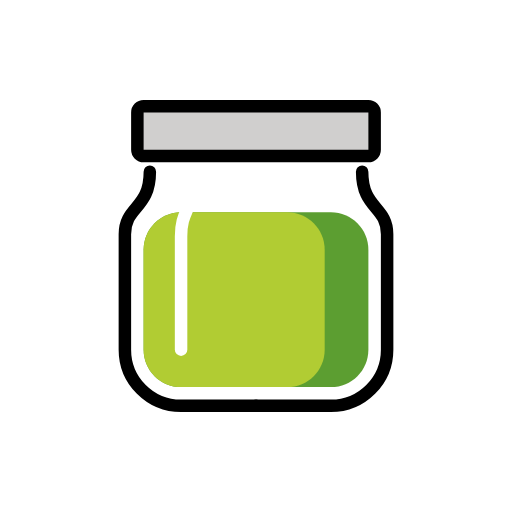
t = 0.00 s
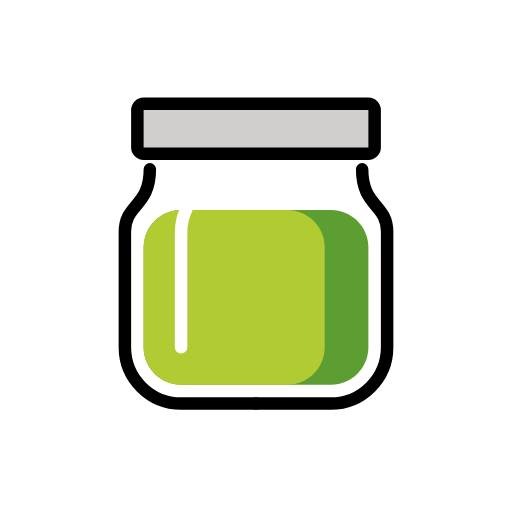
t = 0.48 s
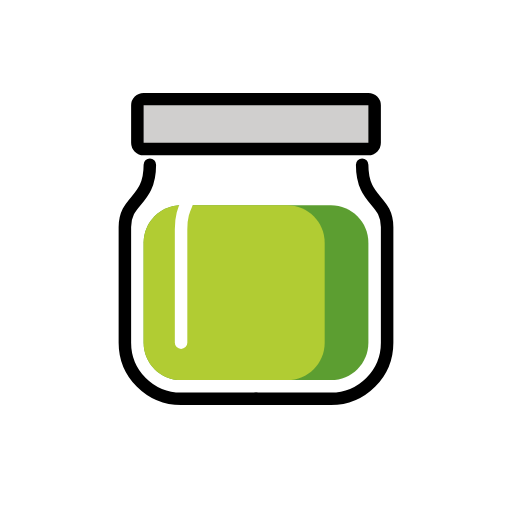
t = 1.43 s
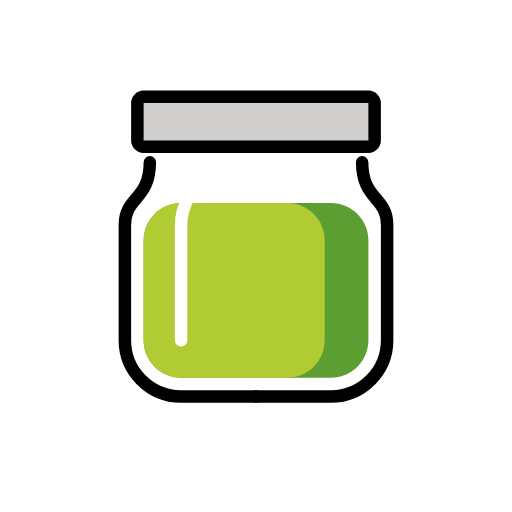
t = 1.90 s
t = 2.38 s: frame unchanged from t = 1.43 s, image omitted
t = 3.33 s: frame unchanged from t = 0.48 s, image omitted

The animated SVG that drew these frames (rendered in a browser with its animation timeline set to each time). Animation: 1 SMIL element (animateTransform=1); one cycle of 3.80 s, repeats indefinitely.

<?xml version='1.0' encoding='utf-8'?>
<svg xmlns="http://www.w3.org/2000/svg" id="emoji" viewBox="-5 -5 82 82" width="200" height="200" role="img">
  <title>OpenMoji: jar with green content</title><g><g id="line-supplement">
    <rect x="19" y="30" rx="5" width="34" height="26" fill="none" stroke="#000" stroke-width="2" />
  </g>
  <g id="color">
    <path fill="#fff" fill-rule="evenodd" d="M19 19C18.4477 19 18 19.4477 18 20V22.5C18 23.8836 17.7705 24.8394 17.4571 25.564C17.1415 26.2941 16.7182 26.8447 16.2351 27.4184C16.1702 27.4954 16.1029 27.5742 16.0339 27.6551L16.0337 27.6553C15.6101 28.1515 15.1237 28.7214 14.7494 29.3997C14.2913 30.2301 14 31.2092 14 32.5V51C14 56.5228 18.4772 61 24 61H36H48C53.5228 61 58 56.5228 58 51V32.5C58 31.2092 57.7087 30.2301 57.2506 29.3997C56.8763 28.7214 56.3899 28.1515 55.9663 27.6553C55.8973 27.5744 55.8299 27.4955 55.7649 27.4184C55.2818 26.8447 54.8585 26.2941 54.5429 25.564C54.2295 24.8394 54 23.8836 54 22.5V20C54 19.4477 53.5523 19 53 19H36H19Z" clip-rule="evenodd" />
    <path fill="#5C9E31" fill-rule="evenodd" d="M24 29H48C51.3137 29 54 31.6863 54 35V51C54 54.3137 51.3137 57 48 57H24C20.6863 57 18 54.3137 18 51V35C18 31.6863 20.6863 29 24 29Z" clip-rule="evenodd" />
    <path fill="#B1CC33" fill-rule="evenodd" d="M24 57H41C44.3137 57 47 54.3137 47 51V35C47 31.6863 44.3137 29 41 29H24C20.6863 29 18 31.6863 18 35V51C18 54.3137 20.6863 57 24 57Z" clip-rule="evenodd" />
    <path fill="none" stroke="#fff" stroke-linecap="round" stroke-linejoin="round" stroke-width="2" d="M24 51C24 51 24 37.2456 24 32.8246C24 28.4035 26 28.8947 26 23" />
    <path fill="#D0CFCE" d="M54 12H18C17.4477 12 17 12.4477 17 13V19C17 19.5523 17.4477 20 18 20H53.5H54C54.5523 20 55 19.5523 55 19V13C55 12.4477 54.5523 12 54 12Z" />
  </g>
  <g id="line">
    <path fill="none" stroke="#000" stroke-linecap="round" stroke-linejoin="round" stroke-width="2" d="M36 60H48C52.9706 60 57 55.9706 57 51C57 51 57 37 57 32.5C57 28 53 28.5 53 22.5" />
    <path fill="none" stroke="#000" stroke-linecap="round" stroke-linejoin="round" stroke-width="2" d="M36 60H24C19.0294 60 15 55.9706 15 51C15 51 15 37 15 32.5C15 28 19 28.5 19 22.5" />
    <path fill="none" stroke="#000" stroke-linecap="round" stroke-linejoin="round" stroke-width="2" d="M54 12H18C17.4477 12 17 12.4477 17 13V19C17 19.5523 17.4477 20 18 20H53.5H54C54.5523 20 55 19.5523 55 19V13C55 12.4477 54.5523 12 54 12Z" />
  </g>
<animateTransform attributeName="transform" type="translate" values="0 0;0 -1.5;0 0" dur="3.8s" repeatCount="indefinite" /></g></svg>
